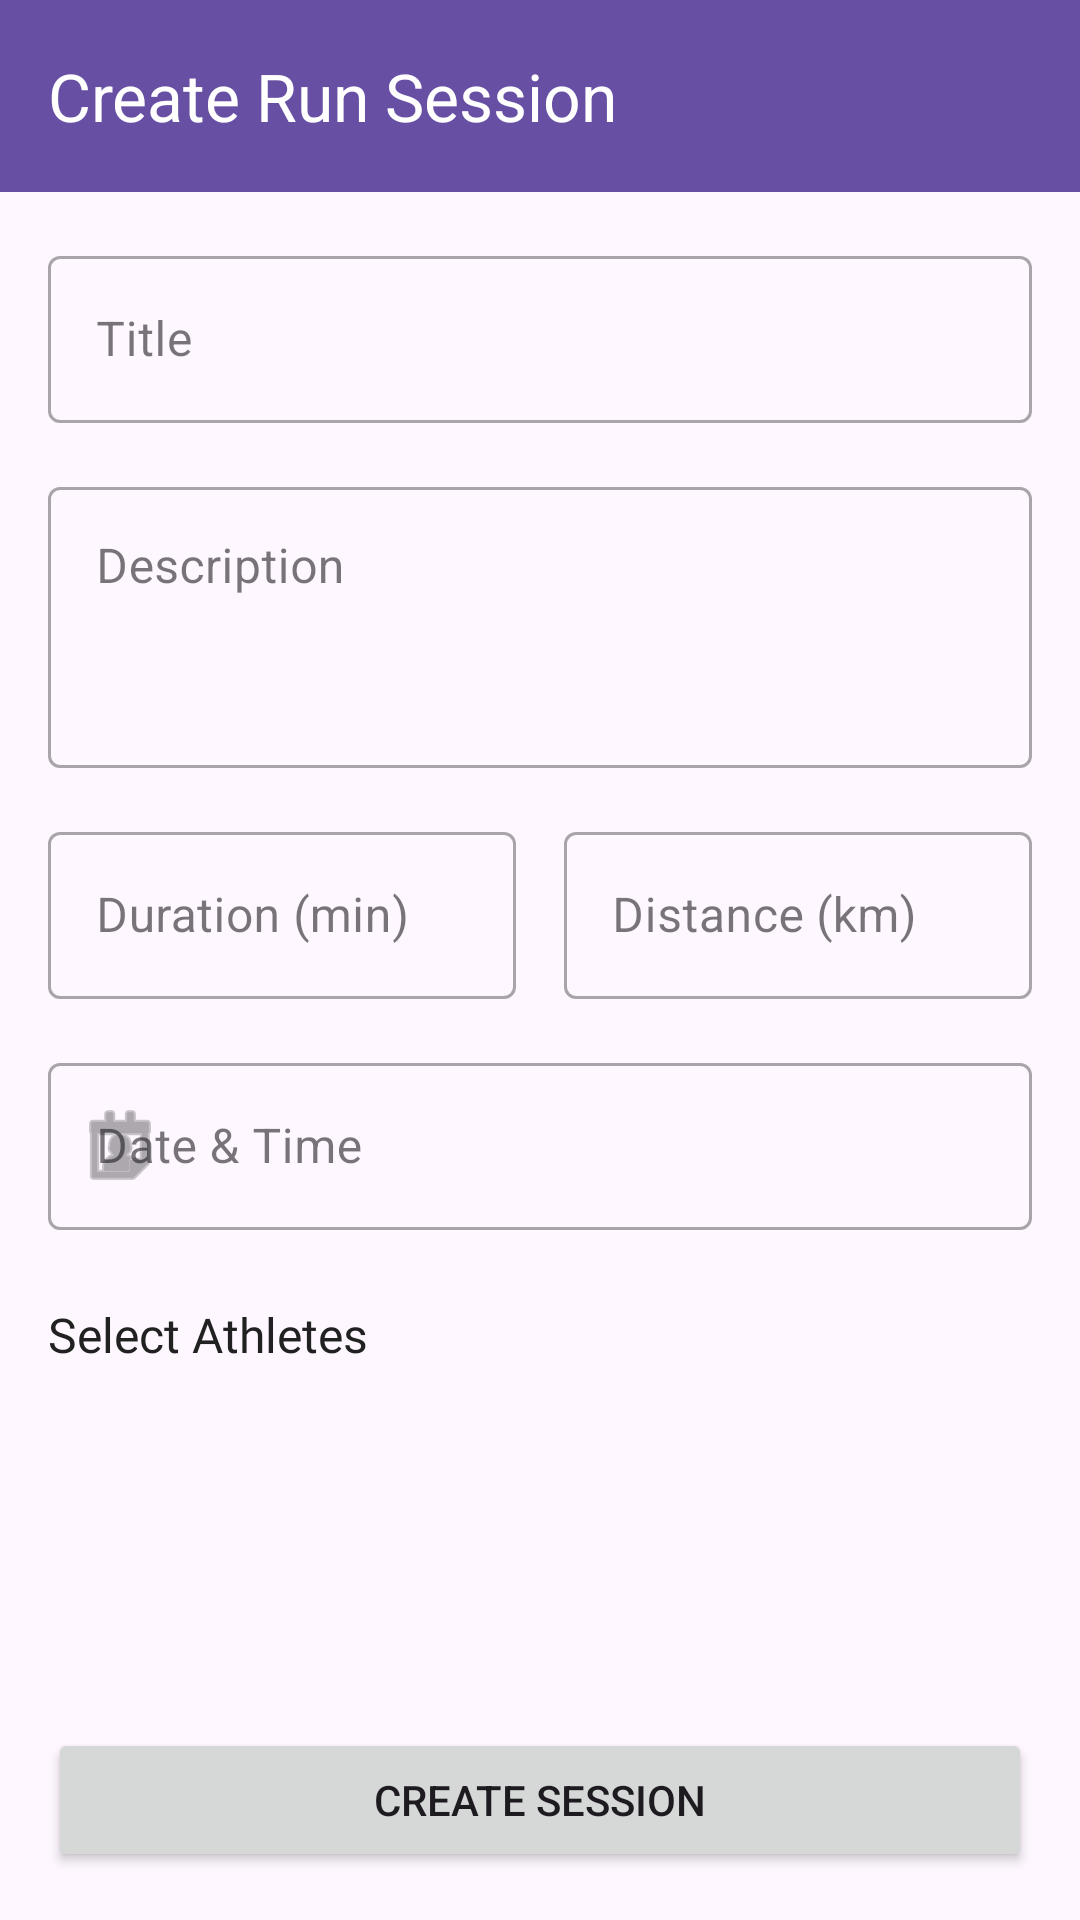

Here is an Android app screen rendered from its layout file. Give the layout XML and the strings, colors and styles it references.
<!-- AndroidManifest.xml: application theme Theme.SafeRun -->
<!-- res/layout/activity_create_session.xml -->
<?xml version="1.0" encoding="utf-8"?>
<androidx.coordinatorlayout.widget.CoordinatorLayout xmlns:android="http://schemas.android.com/apk/res/android"
    xmlns:app="http://schemas.android.com/apk/res-auto"
    xmlns:tools="http://schemas.android.com/tools"
    android:id="@+id/main"
    android:layout_width="match_parent"
    android:layout_height="match_parent"
    tools:context=".ui.coach.CreateSessionActivity">

    <com.google.android.material.appbar.AppBarLayout
        android:layout_width="match_parent"
        android:layout_height="wrap_content">

        <androidx.appcompat.widget.Toolbar
            android:id="@+id/toolbar"
            android:layout_width="match_parent"
            android:layout_height="?attr/actionBarSize"
            android:background="?attr/colorPrimary"
            app:title="Create Run Session"
            app:titleTextColor="@color/white"
            app:navigationIcon="@drawable/ic_back" />

    </com.google.android.material.appbar.AppBarLayout>

    <androidx.core.widget.NestedScrollView
        android:layout_width="match_parent"
        android:layout_height="match_parent"
        android:fillViewport="true"
        app:layout_behavior="@string/appbar_scrolling_view_behavior">

        <androidx.constraintlayout.widget.ConstraintLayout
            android:layout_width="match_parent"
            android:layout_height="match_parent"
            android:padding="16dp">

            <com.google.android.material.textfield.TextInputLayout
                android:id="@+id/title_layout"
                style="@style/Widget.MaterialComponents.TextInputLayout.OutlinedBox"
                android:layout_width="match_parent"
                android:layout_height="wrap_content"
                android:hint="Title"
                app:layout_constraintEnd_toEndOf="parent"
                app:layout_constraintStart_toStartOf="parent"
                app:layout_constraintTop_toTopOf="parent">

                <com.google.android.material.textfield.TextInputEditText
                    android:id="@+id/title_edit_text"
                    android:layout_width="match_parent"
                    android:layout_height="wrap_content"
                    android:inputType="text"
                    android:maxLines="1" />
            </com.google.android.material.textfield.TextInputLayout>

            <com.google.android.material.textfield.TextInputLayout
                android:id="@+id/description_layout"
                style="@style/Widget.MaterialComponents.TextInputLayout.OutlinedBox"
                android:layout_width="match_parent"
                android:layout_height="wrap_content"
                android:layout_marginTop="16dp"
                android:hint="Description"
                app:layout_constraintEnd_toEndOf="parent"
                app:layout_constraintStart_toStartOf="parent"
                app:layout_constraintTop_toBottomOf="@+id/title_layout">

                <com.google.android.material.textfield.TextInputEditText
                    android:id="@+id/description_edit_text"
                    android:layout_width="match_parent"
                    android:layout_height="wrap_content"
                    android:gravity="top"
                    android:inputType="textMultiLine"
                    android:minLines="3" />
            </com.google.android.material.textfield.TextInputLayout>

            <com.google.android.material.textfield.TextInputLayout
                android:id="@+id/duration_layout"
                style="@style/Widget.MaterialComponents.TextInputLayout.OutlinedBox"
                android:layout_width="0dp"
                android:layout_height="wrap_content"
                android:layout_marginTop="16dp"
                android:layout_marginEnd="8dp"
                android:hint="Duration (min)"
                app:layout_constraintEnd_toStartOf="@+id/distance_layout"
                app:layout_constraintStart_toStartOf="parent"
                app:layout_constraintTop_toBottomOf="@+id/description_layout">

                <com.google.android.material.textfield.TextInputEditText
                    android:id="@+id/duration_edit_text"
                    android:layout_width="match_parent"
                    android:layout_height="wrap_content"
                    android:inputType="number"
                    android:maxLines="1" />
            </com.google.android.material.textfield.TextInputLayout>

            <com.google.android.material.textfield.TextInputLayout
                android:id="@+id/distance_layout"
                style="@style/Widget.MaterialComponents.TextInputLayout.OutlinedBox"
                android:layout_width="0dp"
                android:layout_height="wrap_content"
                android:layout_marginStart="8dp"
                android:layout_marginTop="16dp"
                android:hint="Distance (km)"
                app:layout_constraintEnd_toEndOf="parent"
                app:layout_constraintStart_toEndOf="@+id/duration_layout"
                app:layout_constraintTop_toBottomOf="@+id/description_layout">

                <com.google.android.material.textfield.TextInputEditText
                    android:id="@+id/distance_edit_text"
                    android:layout_width="match_parent"
                    android:layout_height="wrap_content"
                    android:inputType="numberDecimal"
                    android:maxLines="1" />
            </com.google.android.material.textfield.TextInputLayout>

            <com.google.android.material.textfield.TextInputLayout
                android:id="@+id/date_layout"
                style="@style/Widget.MaterialComponents.TextInputLayout.OutlinedBox"
                android:layout_width="match_parent"
                android:layout_height="wrap_content"
                android:layout_marginTop="16dp"
                android:hint="Date &amp; Time"
                app:layout_constraintEnd_toEndOf="parent"
                app:layout_constraintStart_toStartOf="parent"
                app:layout_constraintTop_toBottomOf="@+id/duration_layout"
                app:startIconDrawable="@android:drawable/ic_menu_my_calendar">

                <com.google.android.material.textfield.TextInputEditText
                    android:id="@+id/date_edit_text"
                    android:layout_width="match_parent"
                    android:layout_height="wrap_content"
                    android:focusable="false"
                    android:inputType="none"
                    android:maxLines="1" />
            </com.google.android.material.textfield.TextInputLayout>

            <TextView
                android:id="@+id/athlete_header"
                android:layout_width="match_parent"
                android:layout_height="wrap_content"
                android:layout_marginTop="24dp"
                android:fontFamily="@font/montserrat_semibold"
                android:text="Select Athletes"
                android:textColor="@color/text_primary"
                android:textSize="16sp"
                app:layout_constraintTop_toBottomOf="@+id/date_layout" />

            <androidx.recyclerview.widget.RecyclerView
                android:id="@+id/athletes_recycler_view"
                android:layout_width="match_parent"
                android:layout_height="0dp"
                android:layout_marginTop="8dp"
                android:layout_marginBottom="16dp"
                app:layout_constraintBottom_toTopOf="@+id/create_button"
                app:layout_constraintEnd_toEndOf="parent"
                app:layout_constraintStart_toStartOf="parent"
                app:layout_constraintTop_toBottomOf="@+id/athlete_header" />

            <TextView
                android:id="@+id/no_athletes_text"
                android:layout_width="match_parent"
                android:layout_height="wrap_content"
                android:gravity="center"
                android:padding="16dp"
                android:text="No athletes available. Add athletes to your team first."
                android:textColor="@color/text_secondary"
                android:visibility="gone"
                app:layout_constraintEnd_toEndOf="parent"
                app:layout_constraintStart_toStartOf="parent"
                app:layout_constraintTop_toBottomOf="@+id/athlete_header" />

            <Button
                android:id="@+id/create_button"
                android:layout_width="match_parent"
                android:layout_height="wrap_content"
                android:text="Create Session"
                app:layout_constraintBottom_toBottomOf="parent"
                app:layout_constraintEnd_toEndOf="parent"
                app:layout_constraintStart_toStartOf="parent" />

            <ProgressBar
                android:id="@+id/progress_bar"
                style="?android:attr/progressBarStyle"
                android:layout_width="wrap_content"
                android:layout_height="wrap_content"
                android:visibility="gone"
                app:layout_constraintBottom_toBottomOf="parent"
                app:layout_constraintEnd_toEndOf="parent"
                app:layout_constraintStart_toStartOf="parent"
                app:layout_constraintTop_toTopOf="parent" />

        </androidx.constraintlayout.widget.ConstraintLayout>
    </androidx.core.widget.NestedScrollView>

</androidx.coordinatorlayout.widget.CoordinatorLayout>
<!-- resources referenced by this layout -->
<resources>
  <color name="text_primary">#212121</color>
  <color name="text_secondary">#757575</color>
  <color name="white">#FFFFFFFF</color>
  <style name="Theme.SafeRun" parent="Theme.MaterialComponents.DayNight.DarkActionBar">
          
          <item name="colorPrimary">@color/purple_500</item>
          <item name="colorPrimaryVariant">@color/purple_700</item>
          <item name="colorOnPrimary">@color/white</item>
          
          <item name="colorSecondary">@color/teal_200</item>
          <item name="colorSecondaryVariant">@color/teal_700</item>
          <item name="colorOnSecondary">@color/black</item>
          
          <item name="android:statusBarColor">?attr/colorPrimaryVariant</item>
          
      </style>
  <color name="purple_500">#FF5722</color>
  <color name="purple_700">#E64A19</color>
  <color name="teal_200">#03A9F4</color>
  <color name="teal_700">#0288D1</color>
  <color name="black">#FF000000</color>
</resources>
